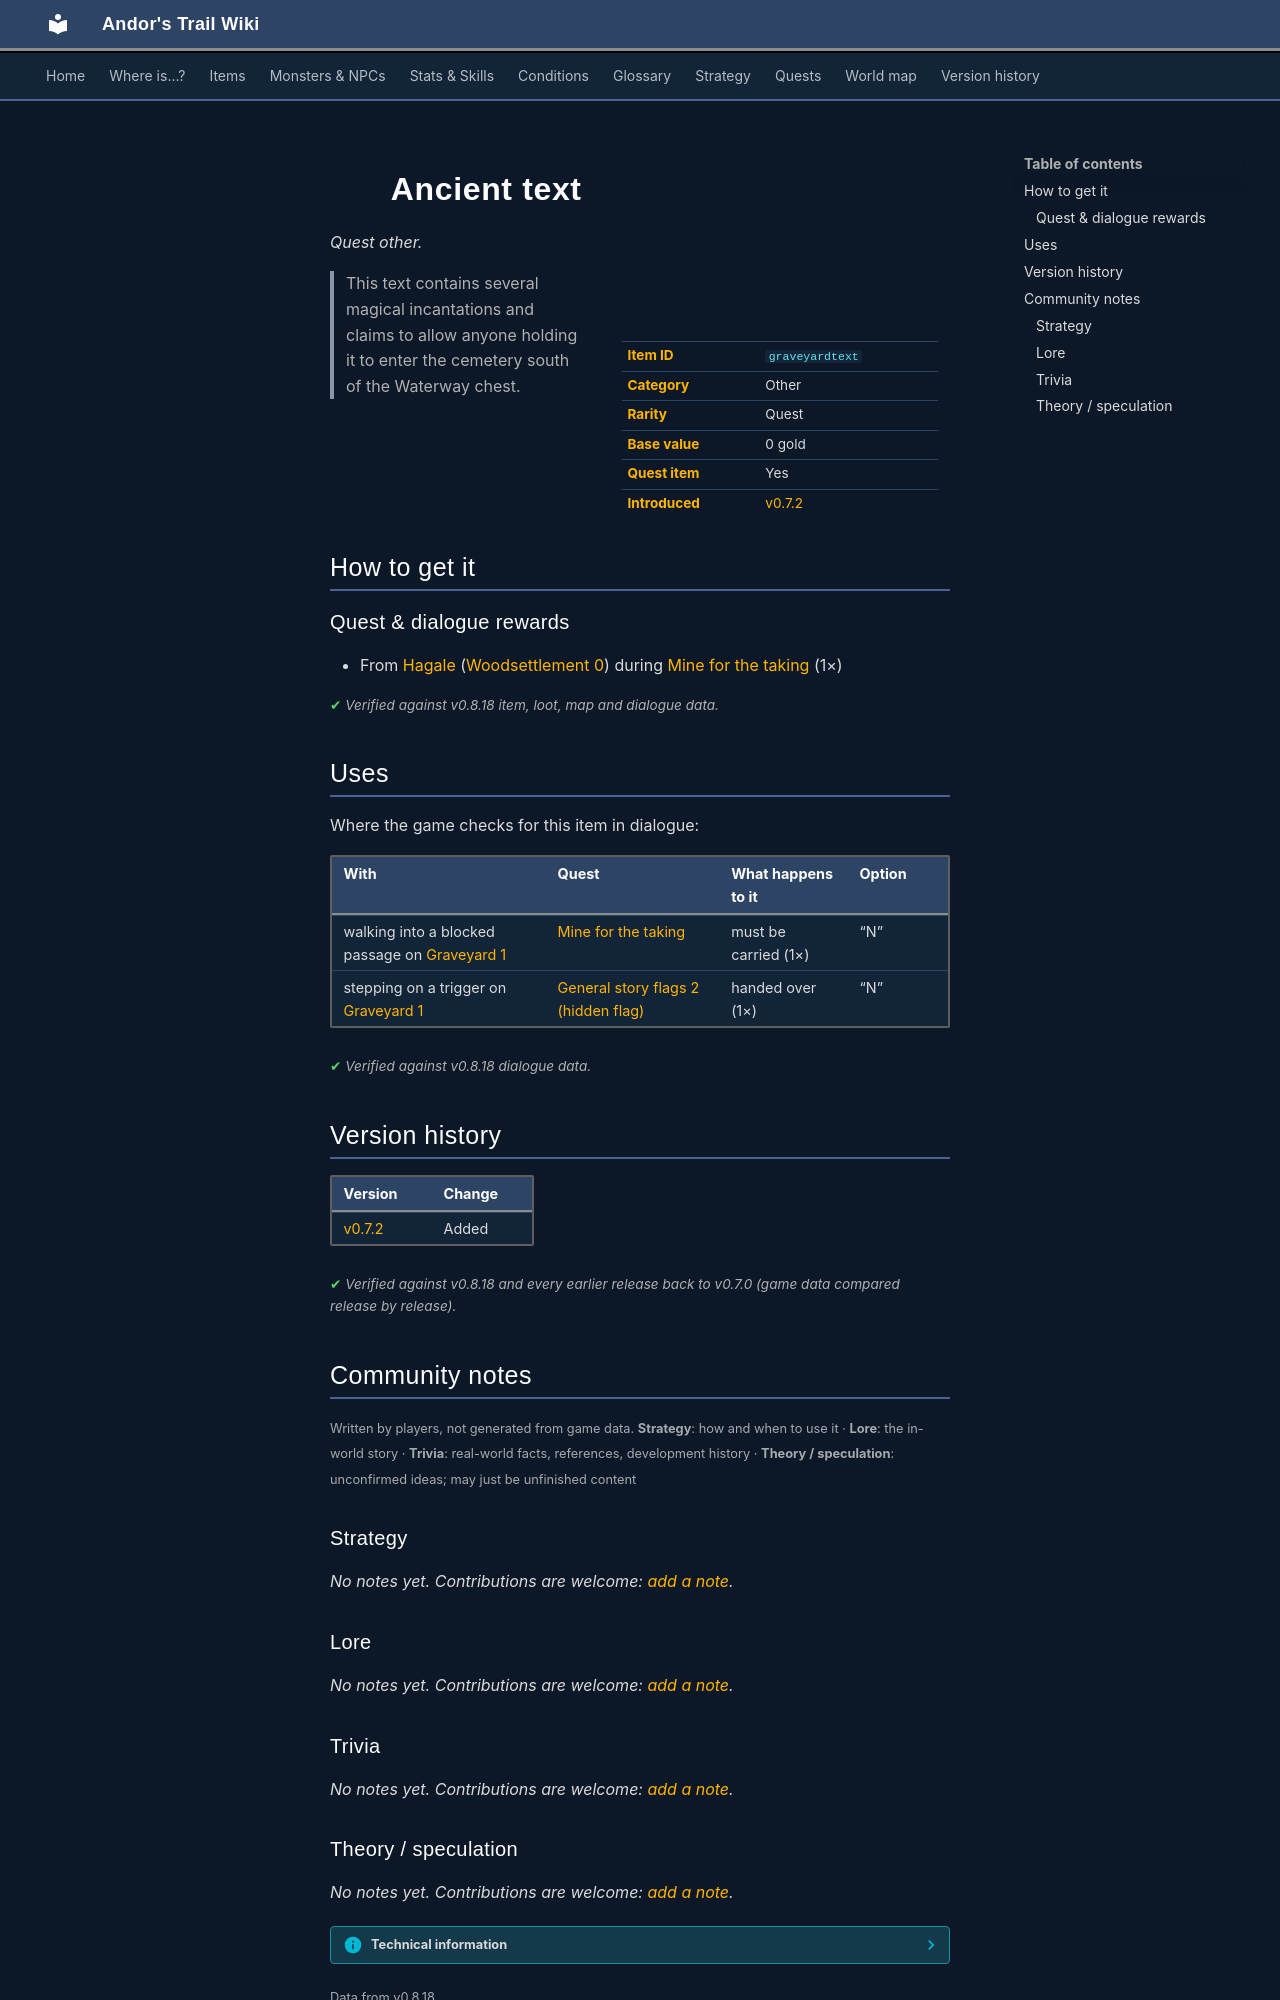

repository: asdfghjkl628/Andor-s-Trail-Wikiiii · page: items/graveyardtext/index.html · generator: mkdocs

---
description: "Ancient text is a quest other in Andor's Trail. How to get it: quests and dialogue. This text contains several magical incantations and claims to allow anyone holding it to enter the cemetery south of the Waterway chest."
---

# ![](../assets/icons/items/items_misc_5_31.png){ .sprite } Ancient text

*Quest other.*

<div class="infobox" markdown>

<p class="ib-img"><img class="sprite" src="../../assets/icons/items/items_misc_5_31.png" alt=""></p>

| | |
|---|---|
| **Item ID** | `graveyardtext` |
| **Category** | Other |
| **Rarity** | Quest |
| **Base value** | 0 gold |
| **Quest item** | Yes |
| **Introduced** | [v0.7.2](../versions/0.7.2.md) |

</div>

> This text contains several magical incantations and claims to allow anyone holding it to enter the cemetery south of the Waterway chest.

## How to get it

### Quest & dialogue rewards

- From [Hagale](../monsters/algore.md) ([Woodsettlement 0](../maps/woodsettlement0.md)) during [Mine for the taking](../quests/graveyard_quest.md#stage-40) (1×)


<p class="verified">Verified against v0.8.18 item, loot, map and dialogue data.</p>

## Uses

Where the game checks for this item in dialogue:

| With | Quest | What happens to it | Option |
|---|---|---|---|
| walking into a blocked passage on [Graveyard 1](../maps/graveyard1.md) | [Mine for the taking](../quests/graveyard_quest.md#stage-50) | must be carried (1×) | “N” |
| stepping on a trigger on [Graveyard 1](../maps/graveyard1.md) | [General story flags 2 (hidden flag)](../quests/nondisplay_2.md#stage-240) | handed over (1×) | “N” |

<p class="verified">Verified against v0.8.18 dialogue data.</p>


## Version history

| Version | Change |
|---|---|
| [v0.7.2](../versions/0.7.2.md) | Added |

<p class="verified">Verified against v0.8.18 and every earlier release back to v0.7.0 (game data compared release by release).</p>


## Community notes

<small>Written by players, not generated from game data. **Strategy**: how and when to use it · **Lore**: the in-world story · **Trivia**: real-world facts, references, development history · **Theory / speculation**: unconfirmed ideas; may just be unfinished content</small>

### Strategy

*No notes yet. Contributions are welcome: [add a note](https://github.com/asdfghjkl628/Andor-s-Trail-Wikiiii/new/main/notes/items?filename=graveyardtext.md&value=%23%23%20Strategy%0A%0A%3C%21--%20how%20and%20when%20to%20use%20it%20--%3E%0A%0A%23%23%20Lore%0A%0A%3C%21--%20the%20in-world%20story%20--%3E%0A%0A%23%23%20Trivia%0A%0A%3C%21--%20real-world%20facts%2C%20references%2C%20development%20history%20--%3E%0A%0A%23%23%20Theory%20/%20speculation%0A%0A%3C%21--%20unconfirmed%20ideas%3B%20may%20just%20be%20unfinished%20content%20--%3E%0A).*

### Lore

*No notes yet. Contributions are welcome: [add a note](https://github.com/asdfghjkl628/Andor-s-Trail-Wikiiii/new/main/notes/items?filename=graveyardtext.md&value=%23%23%20Strategy%0A%0A%3C%21--%20how%20and%20when%20to%20use%20it%20--%3E%0A%0A%23%23%20Lore%0A%0A%3C%21--%20the%20in-world%20story%20--%3E%0A%0A%23%23%20Trivia%0A%0A%3C%21--%20real-world%20facts%2C%20references%2C%20development%20history%20--%3E%0A%0A%23%23%20Theory%20/%20speculation%0A%0A%3C%21--%20unconfirmed%20ideas%3B%20may%20just%20be%20unfinished%20content%20--%3E%0A).*

### Trivia

*No notes yet. Contributions are welcome: [add a note](https://github.com/asdfghjkl628/Andor-s-Trail-Wikiiii/new/main/notes/items?filename=graveyardtext.md&value=%23%23%20Strategy%0A%0A%3C%21--%20how%20and%20when%20to%20use%20it%20--%3E%0A%0A%23%23%20Lore%0A%0A%3C%21--%20the%20in-world%20story%20--%3E%0A%0A%23%23%20Trivia%0A%0A%3C%21--%20real-world%20facts%2C%20references%2C%20development%20history%20--%3E%0A%0A%23%23%20Theory%20/%20speculation%0A%0A%3C%21--%20unconfirmed%20ideas%3B%20may%20just%20be%20unfinished%20content%20--%3E%0A).*
